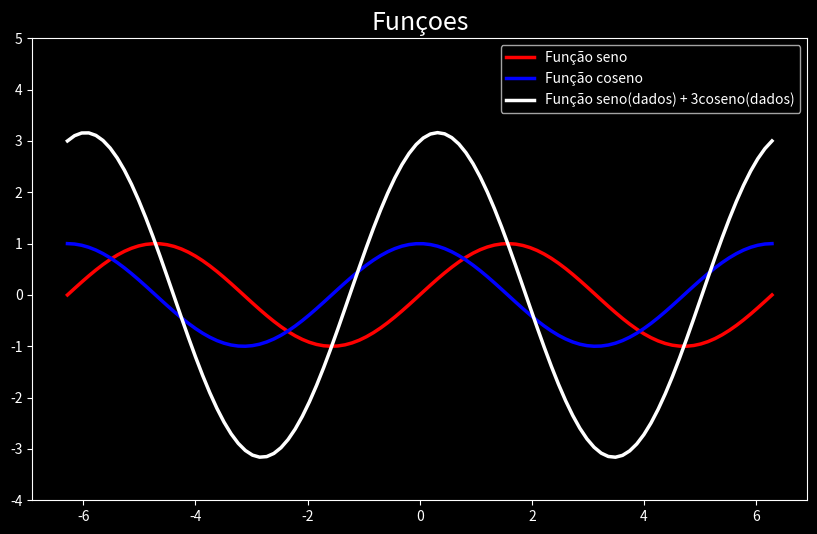

Generate this figure with matplotlib:
import numpy as np
import matplotlib.pyplot as plt 
# Importaçao das bibliotecas numpy e matplotlit (pip install)

dados = np.linspace(2*np.pi, -2*np.pi, 100)
"""
1. A função linspace cria uma sequencia de números uniformemente espaçados entre os limites dados
2. A biblioteca matplotlib permite a criação de gráficos em 2D 
"""

y1 = np.sin(dados)
y2 = np.cos(dados)
y3 = np.sin(dados)+3*np.cos(dados)

plt.style.use('dark_background')
plt.figure(figsize=(10,6), dpi=80)
plt.plot(dados, y1, color = "red", linewidth = 2.5) #coloramento e tamanho da linha
plt.plot(dados, y2, color = "blue", linewidth = 2.5)
plt.plot(dados, y3, color = "white", linewidth = 2.5)
plt.ylim(-4,5)
plt.legend(('Função seno', 'Função coseno', 'Função seno(dados) + 3coseno(dados)'), 
prop = {'size': 10}, loc = 'upper right')

plt.title("Funçoes", color = 'white', fontsize = 18)

plt.show()